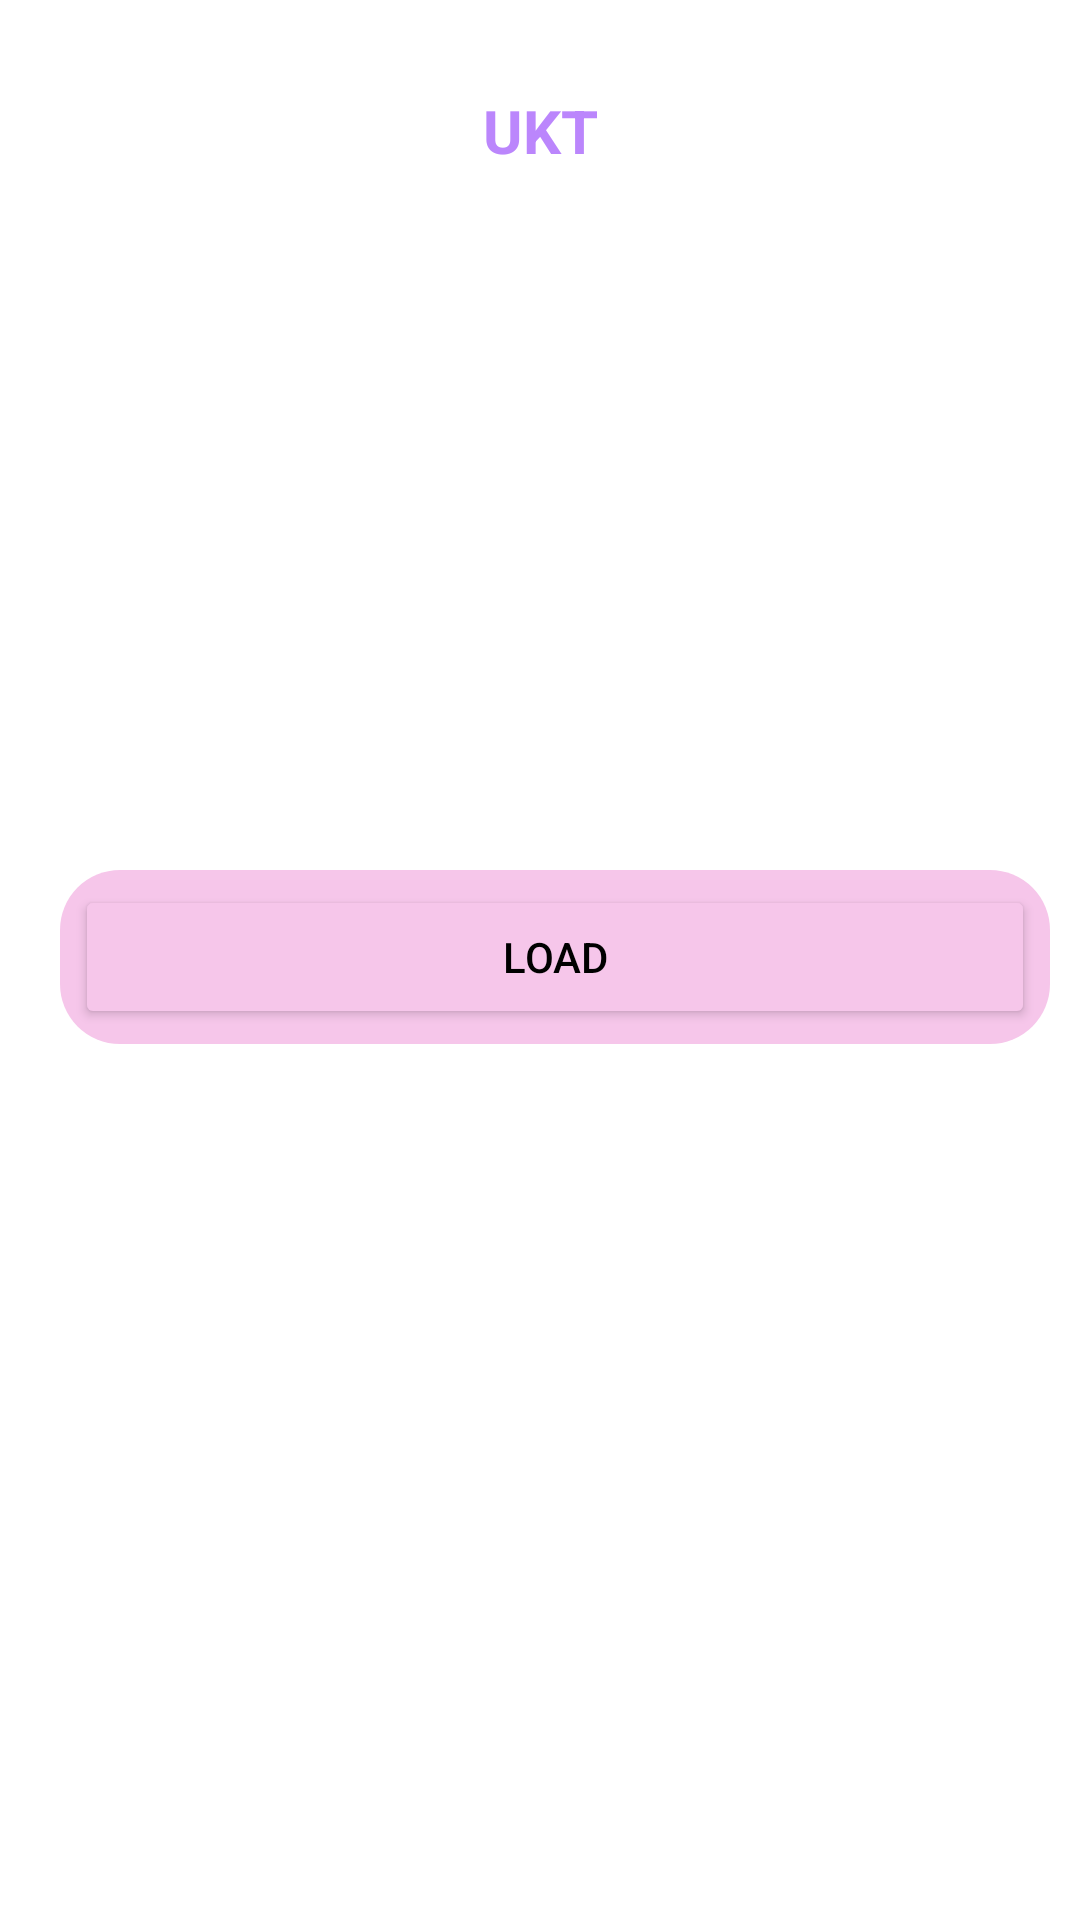

This screen was rendered from an Android layout file. Write that file and the resources it references.
<!-- AndroidManifest.xml: application theme Theme.Akademik -->
<!-- res/layout/activity_ukt.xml -->
<?xml version="1.0" encoding="utf-8"?>
<LinearLayout xmlns:android="http://schemas.android.com/apk/res/android"
    xmlns:app="http://schemas.android.com/apk/res-auto"
    xmlns:tools="http://schemas.android.com/tools"
    android:layout_width="match_parent"
    android:layout_height="match_parent"
    android:orientation="vertical"
    tools:context=".KRSActivity">
    <TextView
        android:text="UKT"
        android:layout_marginTop="30dp"
        android:layout_marginBottom="10dp"
        android:textStyle="bold"
        android:textAlignment="center"
        android:textSize="20dp"
        android:textColor="@color/purple_200"
        android:layout_width="match_parent"
        android:layout_height="wrap_content"/>

    <TextView
        android:id="@+id/TextViewUKT"
        android:layout_width="match_parent"
        android:layout_height="203dp"
        android:layout_marginLeft="15dp"
        android:layout_marginTop="10dp"
        android:layout_marginRight="15dp"
        android:layout_marginBottom="10dp" />

    <LinearLayout
        android:layout_marginLeft="20dp"
        android:layout_marginRight="10dp"
        android:orientation="vertical"
        android:layout_weight="1"
        android:layout_width="match_parent"
        android:layout_height="wrap_content">
        <LinearLayout
            android:gravity="center"
            android:foreground="?android:selectableItemBackground"
            android:background="@drawable/background_menu_pb3"
            android:layout_width="match_parent"
            android:layout_height="wrap_content"
            android:padding="5dp"
            android:orientation="horizontal">

            <Button
                android:id="@+id/btnLoad"
                android:layout_width="match_parent"
                android:layout_height="wrap_content"
                android:backgroundTint="@color/pastel_bright3"
                android:padding="10dp"
                android:text="Load"
                android:textColor="@color/black" />
        </LinearLayout>
    </LinearLayout>

</LinearLayout>
<!-- resources referenced by this layout -->
<resources>
  <color name="black">#FF000000</color>
  <color name="pastel_bright3">#F6C6EA</color>
  <color name="purple_200">#FFBB86FC</color>
  <!-- drawable background_menu_pb3 (drawable) -->
  <?xml version="1.0" encoding="utf-8"?>
  <shape android:shape="rectangle" xmlns:android="http://schemas.android.com/apk/res/android">
      <solid android:color="@color/pastel_bright3"/>
      <corners android:radius="20dp"/>
  </shape>
  <style name="Theme.Akademik" parent="Theme.MaterialComponents.DayNight.DarkActionBar">
          
          <item name="colorPrimary">@color/purple_500</item>
          <item name="colorPrimaryVariant">@color/purple_700</item>
          <item name="colorOnPrimary">@color/white</item>
          
          <item name="colorSecondary">@color/teal_200</item>
          <item name="colorSecondaryVariant">@color/teal_700</item>
          <item name="colorOnSecondary">@color/black</item>
          
          <item name="android:statusBarColor" tools:targetApi="l">?attr/colorPrimaryVariant</item>
          
      </style>
  <color name="purple_500">#FF6200EE</color>
  <color name="purple_700">#FF3700B3</color>
  <color name="white">#FFFFFFFF</color>
  <color name="teal_200">#FF03DAC5</color>
  <color name="teal_700">#FF018786</color>
</resources>
